Run: headless pygame with SDL's dummy video driver; simulated clock (each Clock.tick advances the game by its frame time, no real sleeping); random seed 0; keys injected as events and as key.get_pressed() state; mouse plan: one left click at the window centre at the start of phase 2, then a move to the lower-right quarter at the start of phase 3.
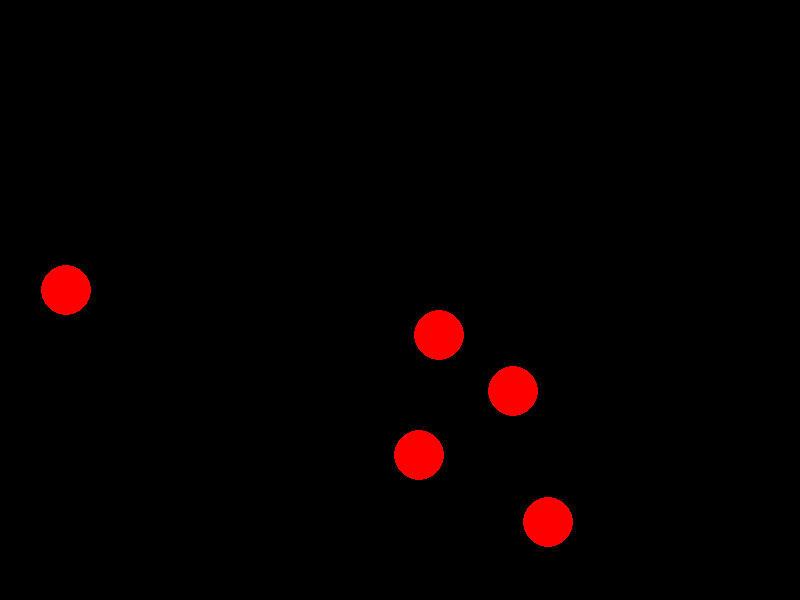
Frame 1 of 4 · flips 1–60 · no input
Frame 2 of 4 · flips 61–180 · clicked the window centre · tapped SPACE, RETURN · held RIGHT (→), D · screen unchanged from frame 1, image omitted
Frame 3 of 4 · flips 181–300 · moved the mouse to the lower-right quarter · held DOWN (↓), S · screen unchanged from frame 2, image omitted
Frame 4 of 4 · flips 301–420 · held LEFT (←), A, UP (↑), W · screen unchanged from frame 3, image omitted

The pygame program that drew these frames:

import pygame
import random

pygame.init()

SCREEN_WIDTH = 800
SCREEN_HEIGHT = 600
SCREEN = pygame.display.set_mode((SCREEN_WIDTH, SCREEN_HEIGHT))

TARGET_RADIUS = 25
TARGET_COUNT = 5
RED = (255, 0, 0)

def spawn_targets(n):
    targets = []
    for _ in range(n):
        x = random.randint(TARGET_RADIUS, SCREEN_WIDTH - TARGET_RADIUS)
        y = random.randint(TARGET_RADIUS, SCREEN_HEIGHT - TARGET_RADIUS)
        rect = pygame.Rect(x - TARGET_RADIUS, y - TARGET_RADIUS, TARGET_RADIUS * 2, TARGET_RADIUS * 2)
        targets.append(rect)

    return targets

def draw_targets(targets):
    for t in targets:
        pygame.draw.circle(SCREEN, RED, t.center, TARGET_RADIUS)

targets = spawn_targets(TARGET_COUNT)

running = True
while running:

    SCREEN.fill((0,0,0))
    for event in pygame.event.get():
        if event.type == pygame.QUIT:
            running = False
        
        if event.type == pygame.MOUSEBUTTONDOWN and event.button == 1:
            mouse_pos = event.pos
            clicked = None

            for t in targets:
                dx = mouse_pos[0] - t.centerx
                dy = mouse_pos[1] - t.centery
                if dx * dx + dy * dy <= TARGET_RADIUS * TARGET_RADIUS:
                    clicked = t
                    break

            if clicked:
                targets.remove(clicked)

                if len(targets) == 0:
                   targets = spawn_targets(TARGET_COUNT)
                    
    draw_targets(targets)
    pygame.display.update()

pygame.quit()
        
